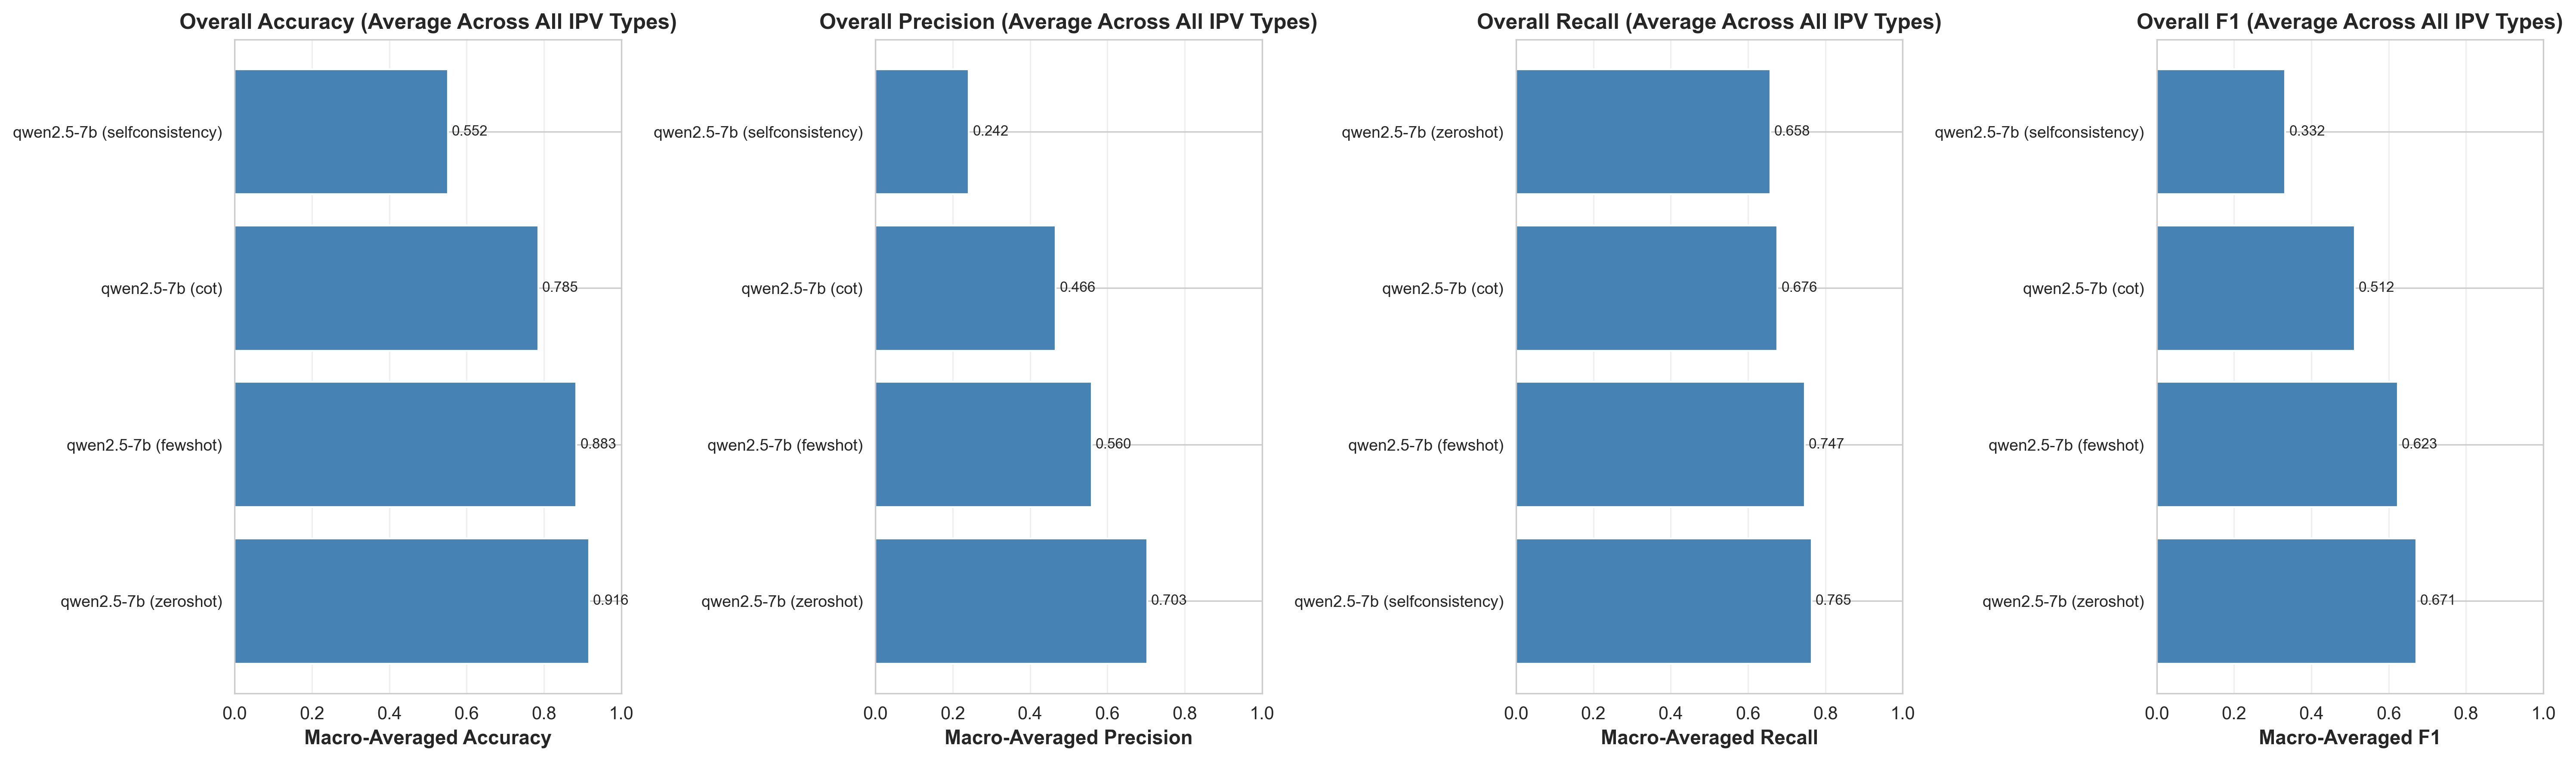

The file beside this chart, header and first rows:
label, model_name, prompt_type, macro_accuracy, macro_precision, macro_recall, macro_f1
qwen2.5-7b (zeroshot), qwen2.5-7b, zeroshot, 0.9164, 0.7029, 0.6577, 0.6715
qwen2.5-7b (fewshot), qwen2.5-7b, fewshot, 0.8835, 0.5596, 0.7466, 0.6232
qwen2.5-7b (cot), qwen2.5-7b, cot, 0.7851, 0.4665, 0.6761, 0.5119
qwen2.5-7b (selfconsistency), qwen2.5-7b, selfconsistency, 0.5518, 0.2418, 0.7648, 0.3324
